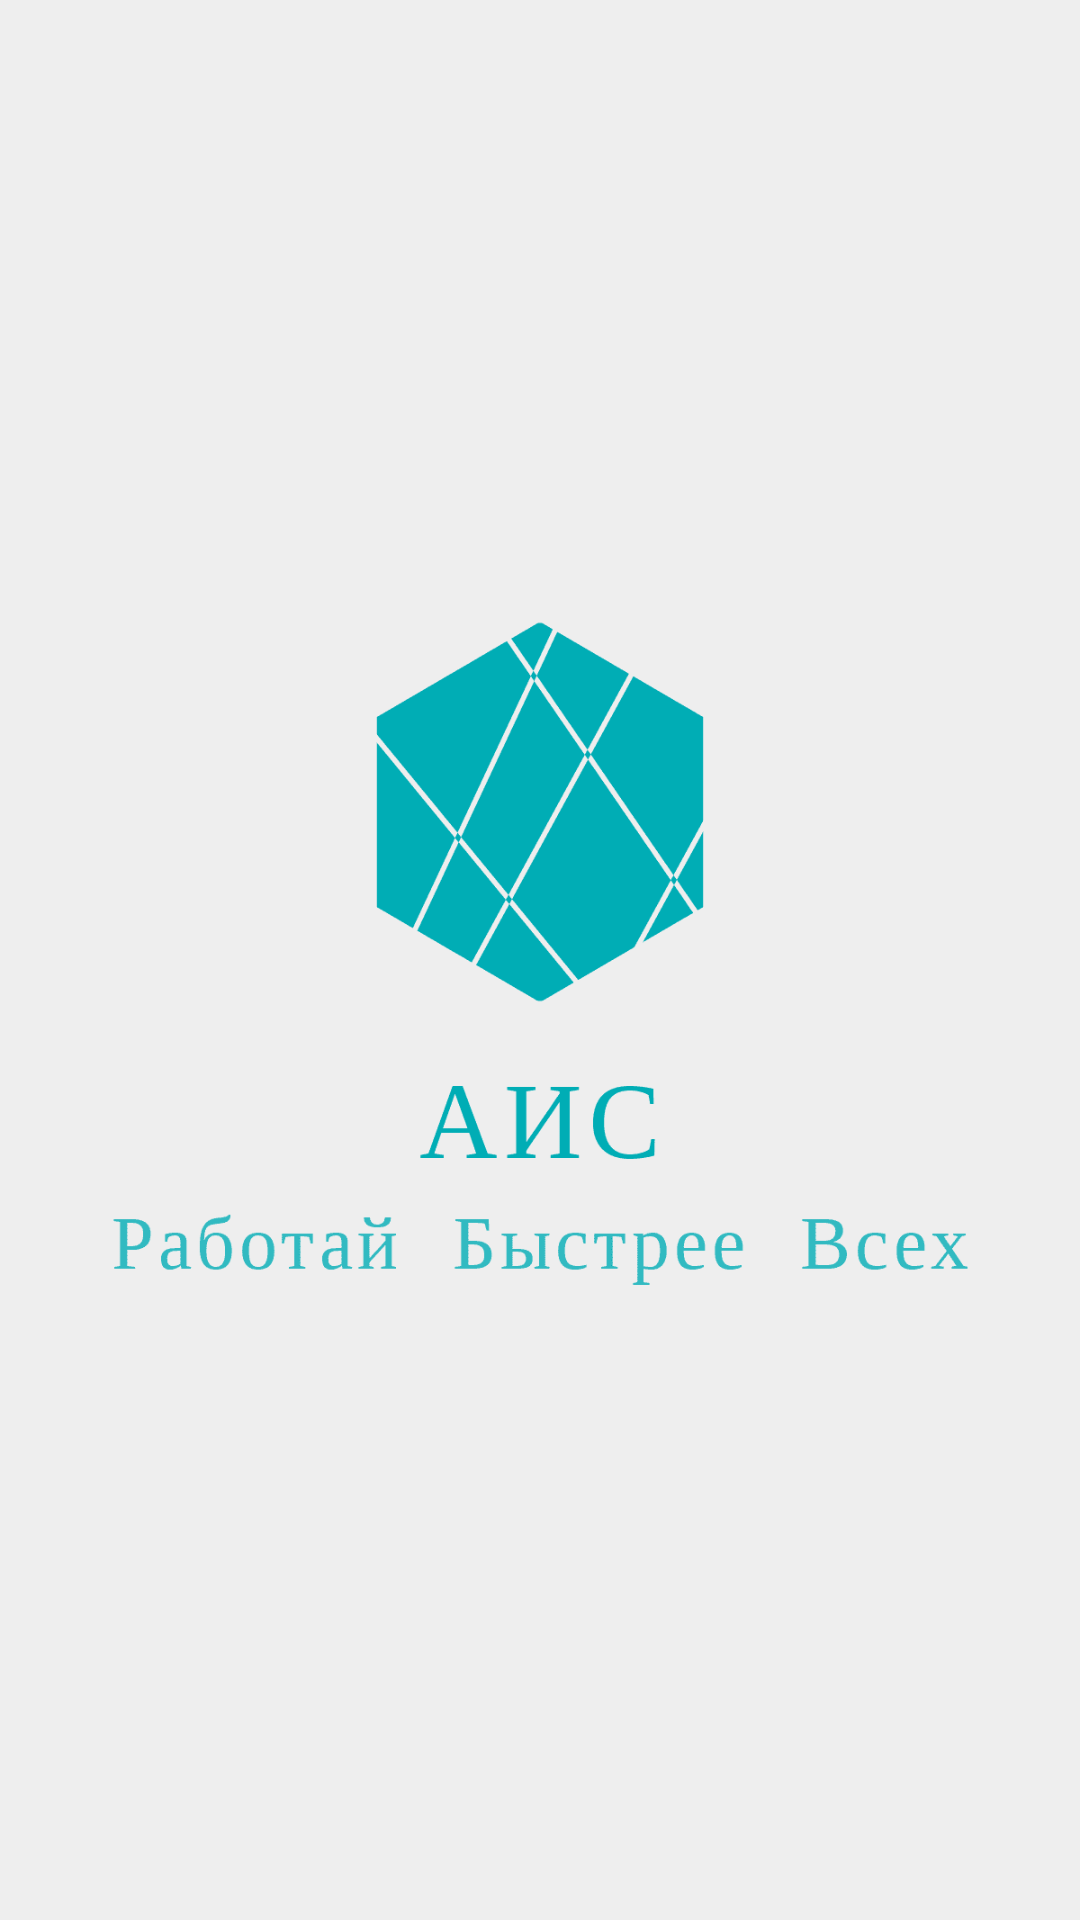

Reconstruct the res/layout file that produces this screen, plus the resources it refers to.
<!-- AndroidManifest.xml: application theme Theme.AIS_MAU -->
<!-- res/layout/fragment_splash.xml -->
<?xml version="1.0" encoding="utf-8"?>
<androidx.constraintlayout.widget.ConstraintLayout
    xmlns:android="http://schemas.android.com/apk/res/android"
    xmlns:app="http://schemas.android.com/apk/res-auto"
    xmlns:tools="http://schemas.android.com/tools"
    android:layout_width="match_parent"
    android:layout_height="match_parent"
    android:background="@color/background"
    tools:context=".screens.splash_screen.SplashFragment">

    <ImageView
        android:id="@+id/imageView"
        android:layout_width="match_parent"
        android:layout_height="match_parent"
        android:src="@drawable/logo"
        app:layout_constraintBottom_toBottomOf="parent"
        app:layout_constraintEnd_toEndOf="parent"
        app:layout_constraintStart_toStartOf="parent"
        app:layout_constraintTop_toTopOf="parent" />
</androidx.constraintlayout.widget.ConstraintLayout>
<!-- resources referenced by this layout -->
<resources>
  <color name="background">#EEEEEE</color>
  <!-- drawable logo: png bitmap (drawable, 11143 bytes) -->
  <style name="Theme.AIS_MAU" parent="Theme.MaterialComponents.DayNight.DarkActionBar">
          
          <item name="colorPrimary">@color/purple_500</item>
          <item name="colorPrimaryVariant">@color/purple_700</item>
          <item name="colorOnPrimary">@color/white</item>
          
          <item name="colorSecondary">@color/teal_200</item>
          <item name="colorSecondaryVariant">@color/teal_700</item>
          <item name="colorOnSecondary">@color/black</item>
          
          <item name="android:statusBarColor">?attr/colorPrimaryVariant</item>
          
      </style>
  <color name="purple_500">#FF6200EE</color>
  <color name="purple_700">#FF3700B3</color>
  <color name="white">#FFFFFFFF</color>
  <color name="teal_200">#FF03DAC5</color>
  <color name="teal_700">#FF018786</color>
  <color name="black">#FF000000</color>
</resources>
